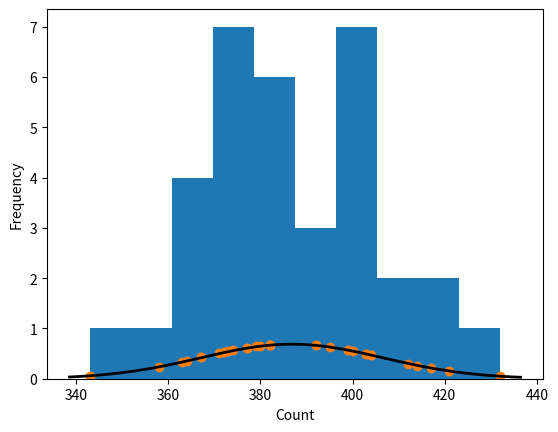

Recreate this plot in Python.
'''
######################################
AUTHOR:
[redacted]

PURPOSE:
    This code is for experiment 1 of the Physics 413 lab. More info can be found
    in the README.md
######################################
'''
# Libraries used below
import matplotlib.pyplot as plt

import numpy as np

from math import exp
from math import factorial
from math import log
import statistics

from scipy.stats import poisson
from scipy.stats import norm


from scipy.stats import norm
from scipy.stats import chisquare


def histogram(data, x_axis, y, name):
    # Create the regular raw data figure
    plt.clf()
    plt.bar(x_axis, y)
    plt.xlabel("Count")
    plt.ylabel("Frequency")
    plt.savefig(name+"_count_histo.png")
    plt.clf()

    # Graphing expected values from the poisson probability mass function
    fig, ax = plt.subplots(1, 1)
    # Caluclating first moments below
    mu = statistics.mean(data) # Get the average from all the data
    print("average is ", mu) # Print it
    mean, var, skew, kurt = poisson.stats(mu, moments='mvsk')

    ax.plot(data, poisson.pmf(data, mu), 'bo', ms=8, label='poisson pmf')
    ax.vlines(data, 0, poisson.pmf(data, mu), colors='b', lw=5, alpha=0.5)
    plt.xlabel("Count")
    plt.ylabel("Probability")
    plt.savefig(name+"_poisson.png")
    plt.clf()

    poisson_pts = poisson.pmf(data, mu)
    print("Chi Square is for poisson before multiplication ", chisquare(poisson_pts))
    poisson_pts = [i * len(data) for i in poisson_pts]
    print("Chi Square is for poisson after multiplication ", chisquare(poisson_pts))



    #print("Poisson stuff is ", poisson_pts) # Printing poisson points we see that they match hand calculated numbers

    # Graph with histogram and poisson fitted values
    #plt.bar(x_axis,y, yerr = statistics.stdev(data))
    plt.hist(data)
    plt.plot(
        data,
        poisson_pts,
        marker='o', linestyle='',
        label='Fit result',
    )
    plt.legend()
    plt.xlabel("Count")
    plt.ylabel("Frequency")
    plt.savefig(name+"_poisson2.png")
    plt.clf()

    # Fit a normal distribution to the data:
    mu, std = norm.fit(data) #Gets mean and standard_dev with scipy statistics
    plt.hist(data) # create histogram from our data
    xmin, xmax = plt.xlim() # Set limits on x axis for gaussian distribution to be over
    x = np.linspace(xmin, xmax, 100) #Return evenly spaced numbers over a specified interval.
    p = norm.pdf(x, mu, std)
    print("Chi Square of the normal distribution before multiplication is ", chisquare(p))

    list = p
    list = [i * len(data) for i in p]
    print("Chi Square of the normal distribution after multiplication by len(data) ", chisquare(list))

    #print("p is ", list) Output the gaussian distribution numbers
    plt.plot(x, list, 'k', linewidth=2)
    title = "Fit results: mu = %.2f,  std = %.2f" % (mu, std)
    plt.title(title)
    plt.xlabel("Count")
    plt.ylabel("Probability")

    plt.savefig(name+"_normal.png")
    plt.clf()



    # Now normal with poisson and bar graph
    #print(x)
    #print(y)
    plt.hist(data)
    plt.plot(data,poisson_pts,marker='o', linestyle='',label='Fit result')
    plt.plot(x, list, 'k', linewidth=2)
    plt.xlabel("Count")
    plt.ylabel("Frequency")
    plt.savefig(name+"normal_poisson.png")

def voltage_grapher(x,y):
    fig = plt.figure() # This line is needed to create a figure

    ax = fig.add_subplot(1,1,1) # This makes a 2d bar graph

    ax.set_ylabel('Counts / 0.1 min')
    ax.set_xlabel('Voltage')
    ax.set_title('Gieger-Muller Plateau')
    ax.plot(x,y,linestyle='solid', color= 'blue') # the .bar() creates the bar graph
    plt.savefig("./NewGraphs/voltage.png", dpi = 600) # finally this command, shows the plot
    plt.clf()

def latex_table_creator(x,y):
    length = len(x)
    for i in range(length):
        print(str(x[i]) +" & "+str( y[i])+ " \\\ ")

def all_three(d1,d2,d3):

    plt.hist(d1)
    plt.hist(d2)
    plt.hist(d3);
    plt.show()

def analysis(data):
    print("Total Elements are ", len(data))
    print("Mean from statistics.mean ", statistics.mean(data))
    print("Variance from statistics.mean is ", statistics.variance(data))
    print("Standard Deviation form statistics.stdev is ", statistics.stdev(data))


def cleaning(x_axis,y_axis, name):

    data = []
    count = 0
    # For every element 'y' in the list y_axis which is the number of times each Count/Time was observed, append the corresponding x element (Count per time) a y amount of times
    for y in y_axis:
        for i in range(y):
            data.append(x_axis[count])
        count = count + 1

    print(data)

    analysis(data)
    histogram(data, x_axis, y_axis, name)


def main():
    # Graphing the voltage
    #x_axis = [500, 600, 700,800,810,820,850,900,950,1000,1100,1200] # here we have what we want on our x axis
    #y_axis = [0,0,0,0,3,4,3,4,7,10,11,152] # and here we have what we want on our y axis
    #voltage_grapher(x_axis, y_axis)
    #latex_table_creator(x_axis,y_axis)

    print("6 second stuff-----------------------------------------------") #Print message to terminal
    cleaning([0,1,2,3,4,5,6,7,8,9,10,11], [6,10,38,36,42,25,20,16,4,1,1,1], "6_second")


    print("1 min stuff-----------------------------------------------") #Print message to terminal
    x_axis = ['24','25','27','28','30','31','32','33','34','35','36','37','38','39','40','41','42','43','44','45','46','47','48','49','50','51','54','55'] # here we have what we want on our x axis # here we have what we want on our x axis
    for i in range(0, len(x_axis)):
        x_axis[i] = int(x_axis[i])
    cleaning(x_axis, [2,1,1,1,5,4,7,7,7,5,5,7,9,11,12,3,14,6,11,9,7,11,6,3,1,1,1,2], "1_minute")


    print("10 minute stuff----------------------------------------------")

    x_axis = ['343','358','363','364','367','371','372','373','374','377','379','380','382','392','395','399','400','403','404','412','414','417','421','432'] # here we have what we want on our x axis # here we have what we want on our x axis # here we have what we want on our x axis
    for i in range(0, len(x_axis)):
        x_axis[i] = int(x_axis[i])

    cleaning(x_axis, [1,1,1,1,2,1,2,1,1,2,1,1,4,2,1,2,1,2,2,1,1,1,1,1], "10_minute")




if __name__== "__main__":
    main()
